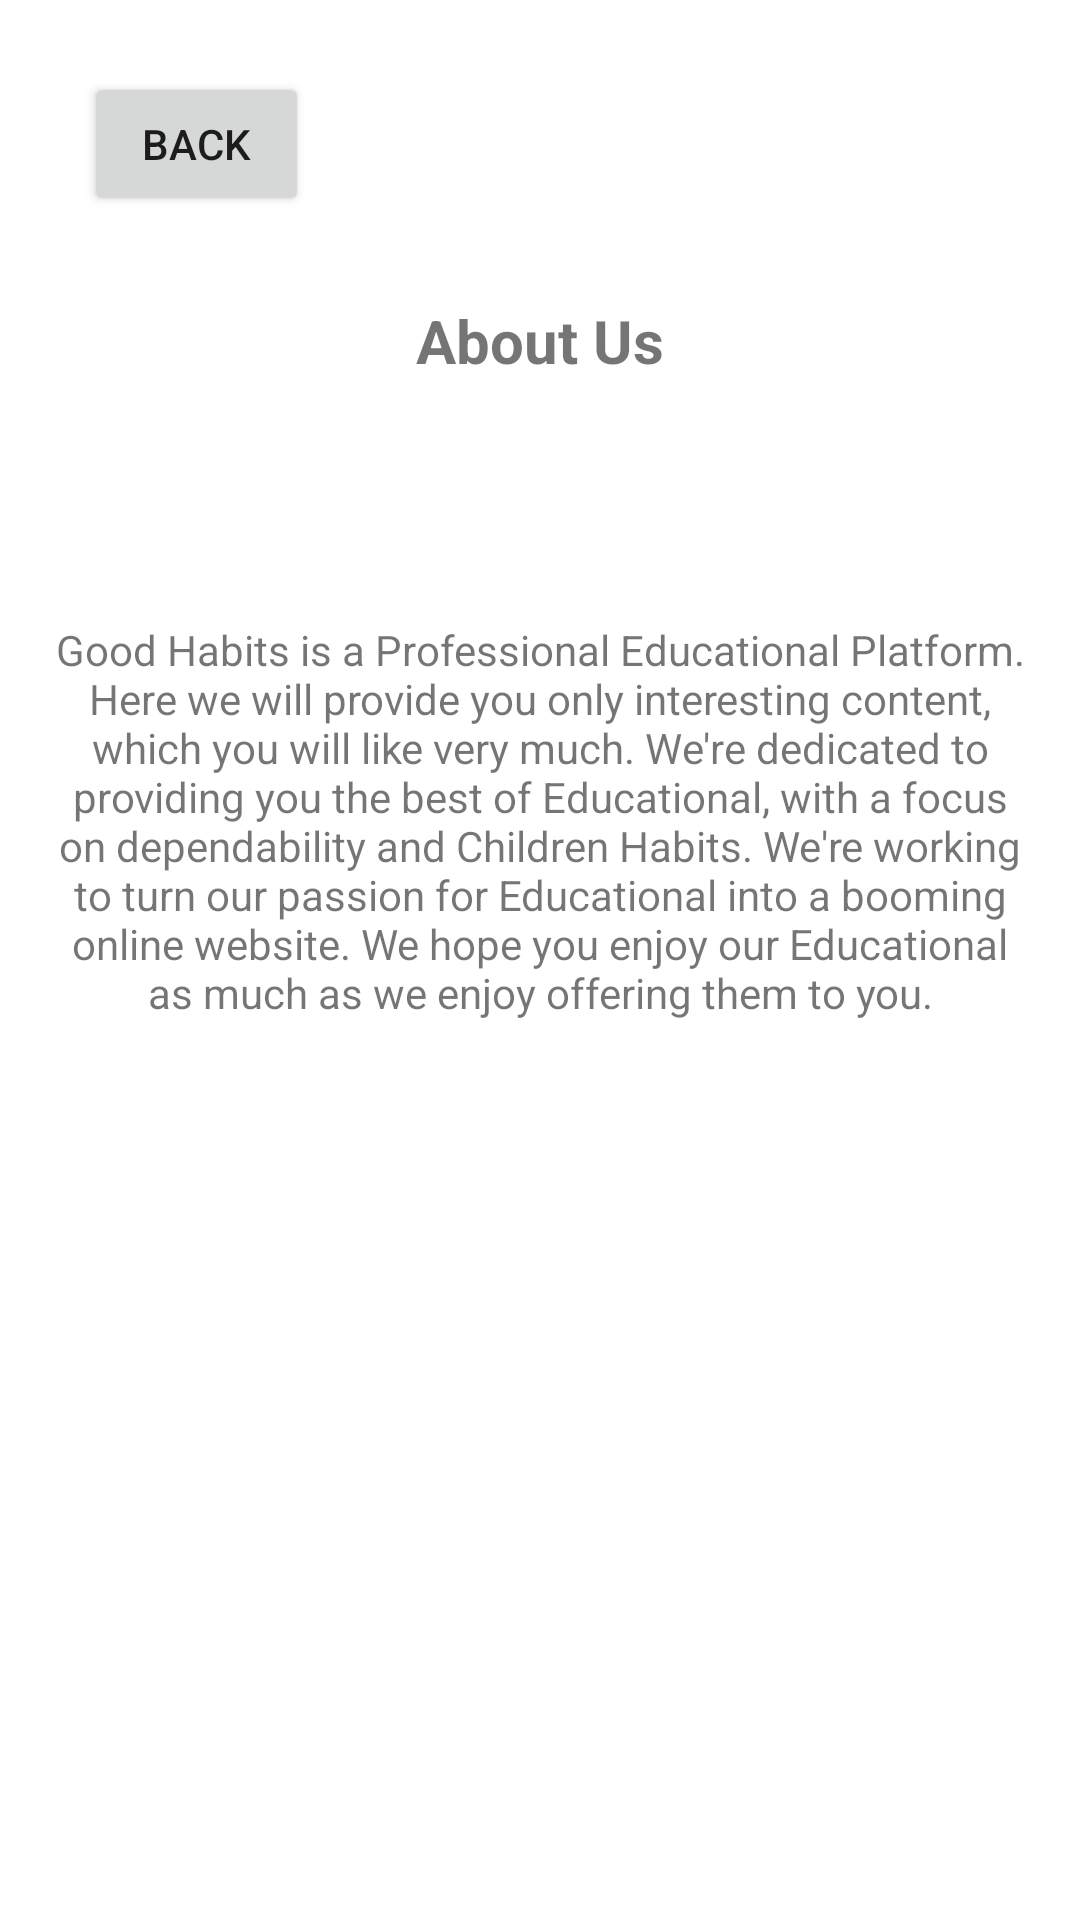

The Android layout XML behind this screen, and the referenced resources:
<!-- AndroidManifest.xml: application theme Theme.Goodhabits -->
<!-- res/layout/activity_about_us.xml -->
<?xml version="1.0" encoding="utf-8"?>

<androidx.constraintlayout.widget.ConstraintLayout xmlns:android="http://schemas.android.com/apk/res/android"
    xmlns:app="http://schemas.android.com/apk/res-auto"
    xmlns:tools="http://schemas.android.com/tools"
    android:layout_width="match_parent"
    android:layout_height="match_parent"
    tools:context=".AboutUsActivity">

    <Button
        android:id="@+id/back_AU"
        android:layout_width="75dp"
        android:layout_height="48dp"
        android:layout_marginStart="28dp"
        android:layout_marginTop="24dp"
        android:onClick="goBack"
        android:text="Back"
        app:layout_constraintStart_toStartOf="parent"
        app:layout_constraintTop_toTopOf="parent" />

    <TextView
        android:id="@+id/titleAU"
        android:layout_width="wrap_content"
        android:layout_height="wrap_content"
        android:layout_marginTop="100dp"
        android:text="About Us"
        android:textSize="20sp"
        android:textStyle="bold"
        app:layout_constraintEnd_toEndOf="parent"
        app:layout_constraintStart_toStartOf="parent"
        app:layout_constraintTop_toTopOf="parent" />

    <TextView
        android:id="@+id/aboutUs"
        android:layout_width="326dp"
        android:layout_height="218dp"
        android:layout_marginTop="80dp"
        android:justificationMode="none"
        android:text="Good Habits is a Professional Educational Platform. Here we will provide you only interesting content, which you will like very much. We're dedicated to providing you the best of Educational, with a focus on dependability and Children Habits. We're working to turn our passion for Educational into a booming online website. We hope you enjoy our Educational as much as we enjoy offering them to you."
        android:textAlignment="center"
        app:layout_constraintEnd_toEndOf="parent"
        app:layout_constraintStart_toStartOf="parent"
        app:layout_constraintTop_toBottomOf="@+id/titleAU" />
</androidx.constraintlayout.widget.ConstraintLayout>
<!-- resources referenced by this layout -->
<resources>
  <style name="Theme.Goodhabits" parent="Theme.MaterialComponents.DayNight.NoActionBar">
          
          <item name="colorPrimary">@color/purple_500</item>
          <item name="colorPrimaryVariant">@color/purple_700</item>
          <item name="colorOnPrimary">@color/white</item>
          
          <item name="colorSecondary">@color/teal_200</item>
          <item name="colorSecondaryVariant">@color/teal_700</item>
          <item name="colorOnSecondary">@color/black</item>
          
          <item name="android:statusBarColor" tools:targetApi="l">?attr/colorPrimaryVariant</item>
          
  
  
      </style>
  <color name="purple_500">#8BC34A</color>
  <color name="purple_700">#FF3700B3</color>
  <color name="white">#FFFFFFFF</color>
  <color name="teal_200">#FF03DAC5</color>
  <color name="teal_700">#FF018786</color>
  <color name="black">#FF000000</color>
</resources>
